The GitHub repository KBHIMESH/cats-dogs-ai contains a labelled image folder "dataset" with 2 categories: cats, dogs. Examples follow, each with its label.

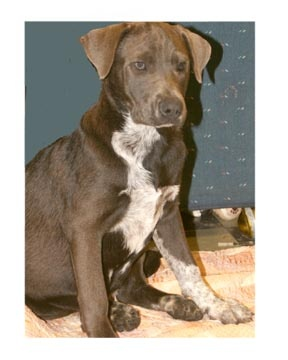
Label: dogs

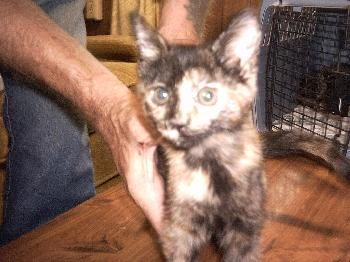
Label: cats

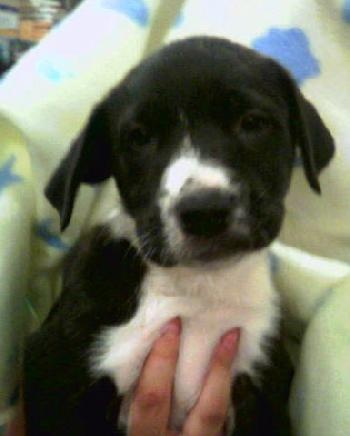
Label: dogs

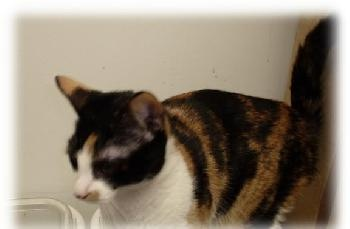
Label: cats

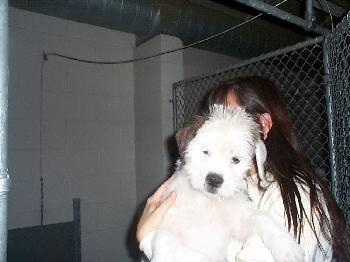
Label: dogs

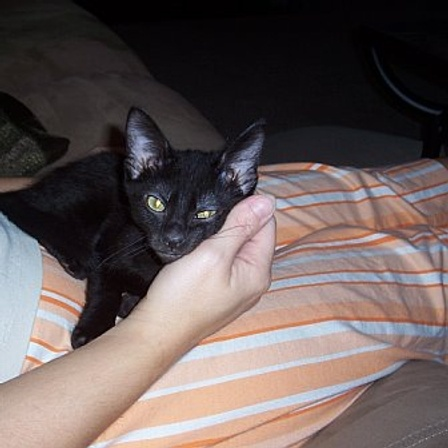
Label: cats
